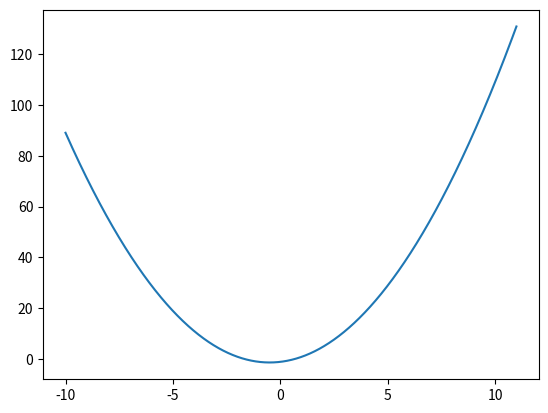

Source code (Python):
# I.Exercices

# 1)

n=0 # int(input("n:"))
l=[i**3 for i in range(n+1)]
print(l)
print(sum(l)) # Parfois interdit, donc il faut utiliser le programme suivant:
s=0
for i in l:
    s+=i
print(s)


# 2)

def f(l):
    return [1/i for i in l if i!=0]
print(f(range(30))) # Exemple pour la liste des entiers entre 0 et 29


# 3)

# Version "normale":

def f(n,c):
    S=0
    for i in range(len(n)):
        S+=n[i]*c[i]
    return S/len(n)
print(f([19,12,7,20], [1,2,4,1]))

# Version en une ligne (difficle à comprendre):

def f(n,c):
    return sum([i*j for i,j in zip(n,c)])/len(n)
print(f([19,12,7,20], [1,2,4,1]))

# 4)

def f(l,i,j):
    if i in range(len(l)) and j in range(len(l)):
        l[i], l[j] = l[j], l[i]
        return l
    return "Impossible"
print(f([1,2,3,4,5,6], 2, 4))

# 5)

def f(l:list,x):
    for _ in range(l.count(x)):
        l.remove(x)
    return l
print(f([1,2,3,4,5,4,3,2,1,2,3,4,5,6,1,1,1,1], 1))

# 6)

def f(l:list, x, i):
    l.insert(i,x)
    return l
print(f([1,2,3,4,5,4,3,2,1,2,3,4,5,6,1,1,1,1], "ttttt", 3))

# 7)

def f(l):
    return max(l), l.count(max(l))
print(f([1,2,3,4,5,4,3,2,1,2,3,4,5,1,1,1,1]))

# 8)

# Version "normale":

def f(l):
    l2=[]
    for i in l:
        if i not in l2:
            l2.append(i)
    return l2
print(f([1,2,3,"t", "ttt", "tttttt", 1, 2, 3, "t", "ttt"]))

# Version en une ligne (difficle à comprendre, mais très efficace):

def f(l):
    return list(dict(zip(l,range(len(l)))))
print(f([1,2,3,"t", "ttt", "tttttt", 1, 2, 3, "t", "ttt"]))

# 9)

def f(l):
    x,y=l[0],l[1]
    for i in l:
        for j in l:
            if abs(i-j)<abs(x-y) and i!=j:
                x,y=i,j
    return x,y
print(f([1,3,6,8,10,15,18,20,25,30,35,40,45,50]))


# 10)
def f(n):
    S=0
    for i in range(n+1):
        for j in range(n+1):
            if i<j:
                S+=i+j
    return S
print(f(4))

# II. Quelques extraits de concours

# Ex 1:
from math import factorial
import matplotlib.pyplot as plt

n=100

def u(n):
    return factorial(n)/(n**n)

# plt.plot([u(i) for i in range(0,n+1)], range(0,n+1))
# plt.show()

# Ex 2:
import matplotlib.pyplot as plt

n=2
def f(n,x):
    return x**n+x-1
x=range(-10*100,11*100)
x=[i/100 for i in x]
y= [f(n,i) for i in x]
plt.plot(x,y)
plt.show()